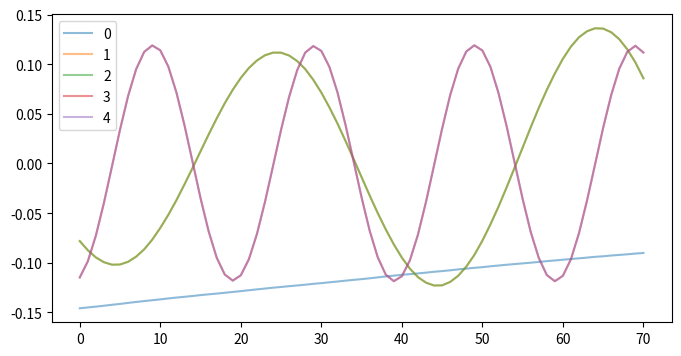
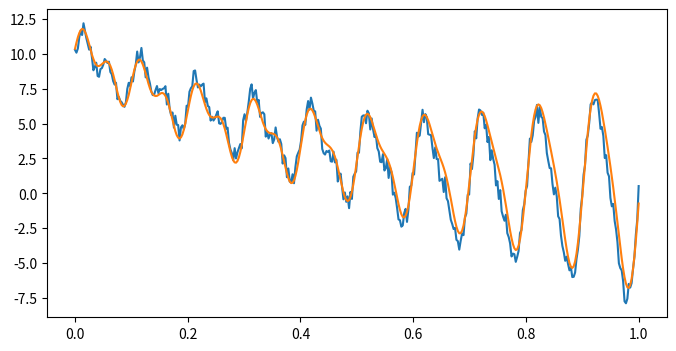

Reproduce these figures in Python, in order.

# [redacted]

import numpy as np
import matplotlib.pyplot as plt
from numpy.lib.stride_tricks import sliding_window_view
from numpy.typing import NDArray


def make_data(seed: int = 123) -> list[NDArray]:
    np.random.seed(seed)
    number = 400
    process_time = 1.0
    t_raw = np.linspace(0, process_time, number)
    trend = 10 * (t_raw - process_time) ** 2
    periodic1 = np.sin(10 * 2 * np.pi * t_raw) / np.exp(-2 * t_raw)
    periodic2 = np.sin(20 * 2 * np.pi * t_raw)
    noise = 1.5 * (np.random.rand(number) - 0.5)
    data = trend + periodic1 + periodic2 + noise
    return [data, trend, periodic1, periodic2, noise, t_raw]


def make_hankel_matrix(data: NDArray, window_size: int) -> NDArray:
    return sliding_window_view(data, window_size)


def flatten_hankel_matrix(data: NDArray) -> NDArray:
    sub1 = data[:-1, 0]
    sub2 = data[-1, :]
    return np.concat((sub1, sub2))


def conjugate_transpose(data: NDArray) -> NDArray:
    return data.conj().T


def lower_svd(mat_u: NDArray, sigmas: NDArray, mat_vh: NDArray, rank: int) -> tuple[NDArray, ...]:
    return mat_u[:, :rank], sigmas[:rank], mat_vh[:rank, :]


def main():
    data, trend, periodic1, periodic2, noise, times = make_data()

    window_size = 70
    hankel_mat = make_hankel_matrix(data, len(data) - window_size)
    mat_x = hankel_mat[:, :-1]
    mat_y = hankel_mat[:, 1:]

    print()
    print(f'{hankel_mat.shape=}, {mat_x.shape=}, {mat_y.shape=}')

    # SVD
    _U, _S, _Vh = np.linalg.svd(mat_x)
    sigma_sumsq = (_S ** 2).sum()
    sigma_array = (_S ** 2) / sigma_sumsq
    cumlative_contrib = (_S ** 2).cumsum() / sigma_sumsq * 100.

    print()
    print('---- SVD (X) ----')
    print(f'{_U.shape=}, {_S.shape=}, {_Vh.shape=}')

    # lower SVD
    low_rank = 5
    low_u, low_sigmas, low_vh = lower_svd(_U, _S, _Vh, rank=low_rank)

    # lower_x = low_u @ np.diag(low_sigmas) @ low_vh
    # diff_x = np.abs(mat_x - lower_x)

    # _flatten_x = flatten_hankel_matrix(mat_x)
    # _flatten_lower_x = flatten_hankel_matrix(lower_x)

    # plt.plot(_flatten_x)
    # plt.plot(_flatten_lower_x)
    # plt.show()

    # A
    low_v = conjugate_transpose(low_vh)
    low_uh = conjugate_transpose(low_u)
    inv_low_sigma = np.diag(1. / low_sigmas)
    mat_a_tilda = low_uh @ mat_y @ low_v @ inv_low_sigma
    eigens, eigen_vectors = np.linalg.eig(mat_a_tilda)

    print()
    print('---- A_tilda ----')
    print(f'{mat_a_tilda.shape=}')

    # frequency
    dt = times[1] - times[0]
    freqs = np.angle(eigens) / (2 * np.pi *dt)
    print()
    print('---- frequency [Hz] ----')
    print(f'{freqs=}')

    phi = mat_y @ low_v @ inv_low_sigma @ eigen_vectors
    vector_b = np.linalg.solve(phi.T @ phi, phi.T @ (mat_x[:, 0]))

    print()
    print('---- Phi, vector b (amplitude) ----')
    print(f'{phi.shape=}')
    print(f'{vector_b.shape=}, {vector_b}')

    # psi = np.zeros((low_rank, mat_x.shape[1]), dtype=np.complex128)
    # for idx, mu_elem in enumerate(eigens):
    #     for _k in range(mat_x.shape[1]):
    #         psi[idx, _k] = np.exp(np.log(mu_elem) / dt * _k * dt) * vector_b[idx]

    # Compute DMD reconstruction for each mode
    x_t_list = []
    for idx, mu_elem in enumerate(eigens):
        x_t = []
        for t_ in times:
            x_t.append(phi[:, idx] * np.exp(np.log(mu_elem) / dt * t_) * vector_b[idx])
        x_t = np.array(x_t).T  # (L, T)
        x_t_list.append(x_t)

    # Convert Hankel matrix to time-series
    x_t_recon = []
    for x_t in x_t_list:
        x_t_recon.append(flatten_hankel_matrix(x_t))
        # x_t_recon.append(x_t[0, :])
    x_t_recon = np.array(x_t_recon)
    reconstructed = x_t_recon.sum(axis=0)

    _, ax = plt.subplots(figsize=(8, 4))
    for i, one_phi in enumerate(phi.T):
        ax.plot(one_phi, alpha=0.5, label=str(i))
    ax.legend()

    _, ax = plt.subplots(figsize=(8, 4))
    ax.plot(times, data)
    ax.plot(times, reconstructed[:len(times)])
    plt.show()


if __name__ == '__main__':
    main()
